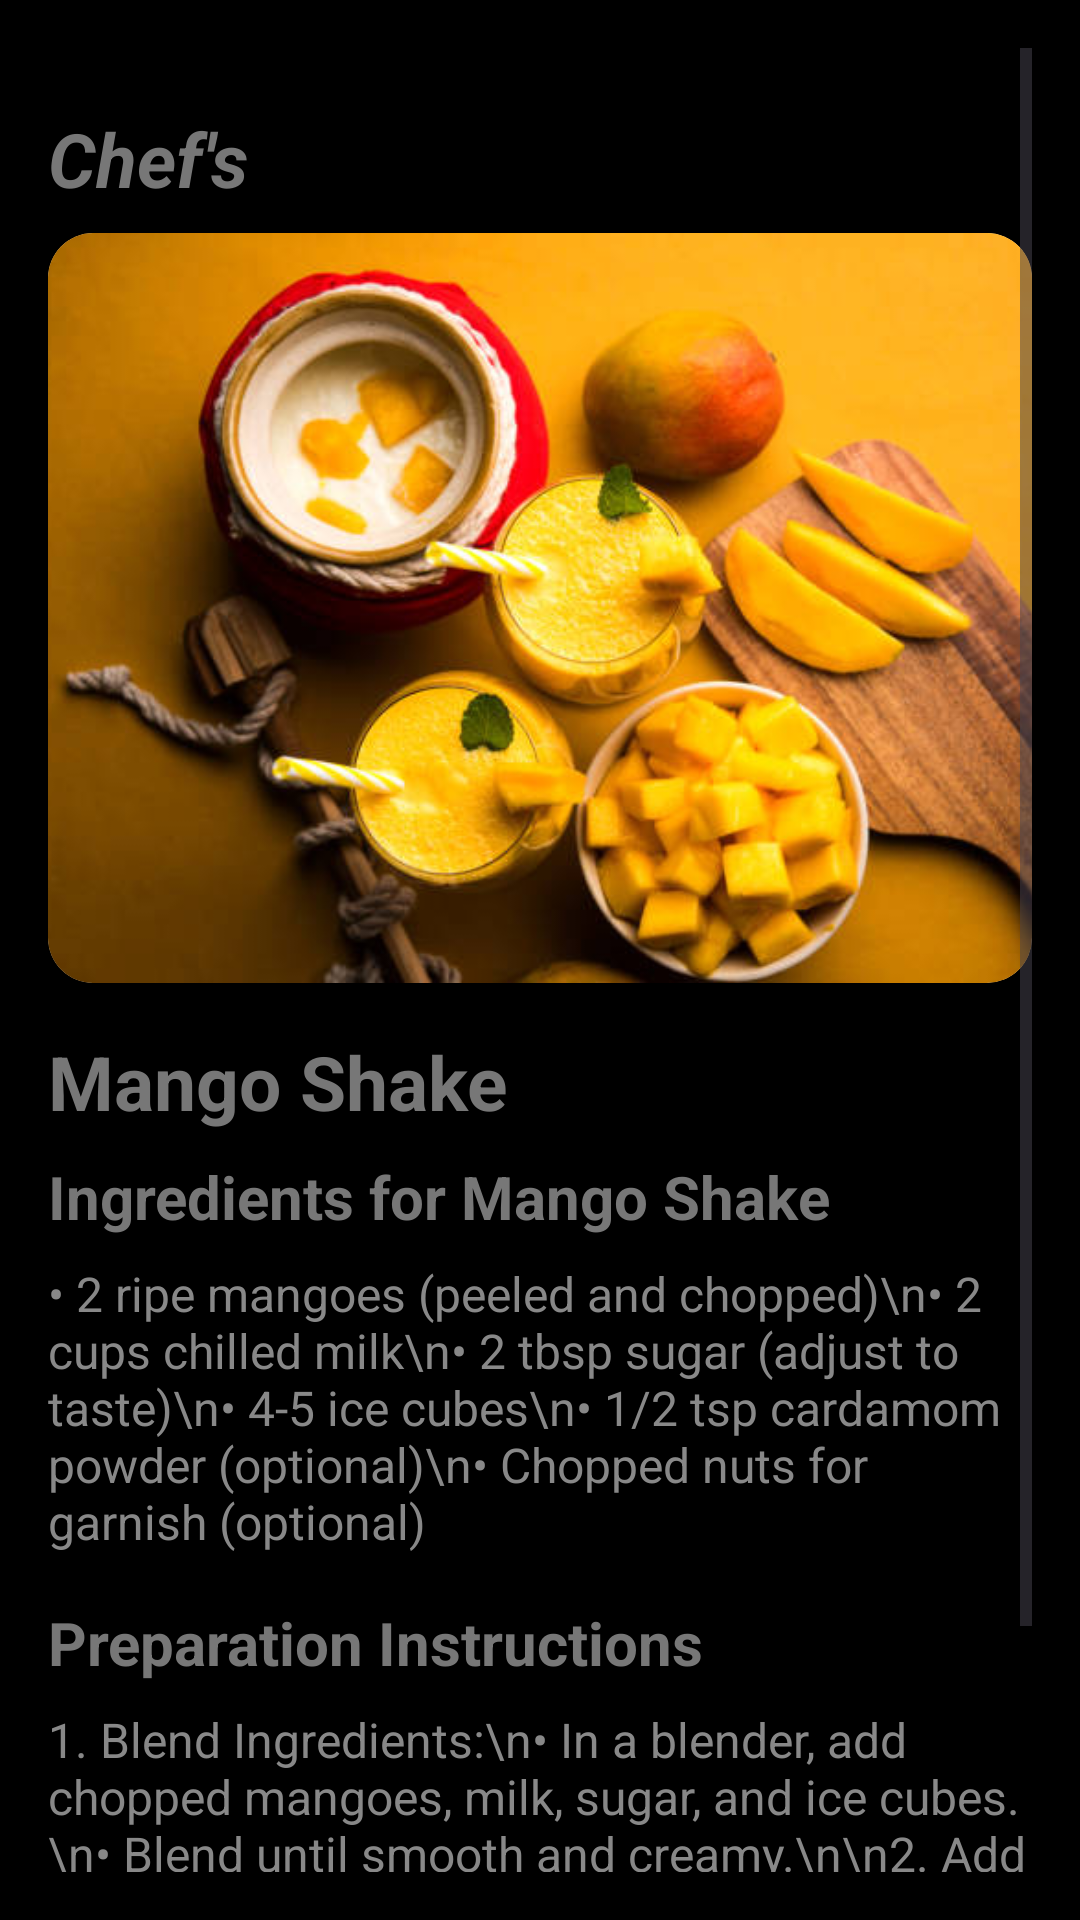

Reconstruct the res/layout file that produces this screen, plus the resources it refers to.
<!-- AndroidManifest.xml: application theme Theme.Chefs -->
<!-- res/layout/activity_mango.xml -->
<?xml version="1.0" encoding="utf-8"?>
<ScrollView xmlns:android="http://schemas.android.com/apk/res/android"
    android:layout_width="match_parent"
    android:layout_height="match_parent"
    android:background="#000000"
    android:padding="16dp">

    <LinearLayout
        android:layout_width="match_parent"
        android:layout_height="wrap_content"
        android:layout_marginTop="20dp"
        android:orientation="vertical">

        
        <TextView
            android:id="@+id/tvMangoShake"
            android:layout_width="match_parent"
            android:layout_height="wrap_content"
            android:layout_marginBottom="8dp"
            android:text="Chef's"
            android:textColor="#777777"
            android:textSize="25sp"
            android:textStyle="bold|italic" />

        <ImageView
            android:id="@+id/imgMangoShake"
            android:layout_width="match_parent"
            android:layout_height="250dp"
            android:layout_marginBottom="16dp"
            android:background="@drawable/rounded_image"
            android:scaleType="centerCrop"
            android:src="@drawable/mengo"
            android:clipToOutline="true" />

        <TextView
            android:id="@+id/tvMangoShakeTitle"
            android:layout_width="match_parent"
            android:layout_height="wrap_content"
            android:layout_marginBottom="8dp"
            android:text="Mango Shake"
            android:textColor="#777777"
            android:textSize="25sp"
            android:textStyle="bold" />

        <TextView
            android:id="@+id/tvMangoShakeIngredientsHeader"
            android:layout_width="match_parent"
            android:layout_height="wrap_content"
            android:layout_marginBottom="8dp"
            android:text="Ingredients for Mango Shake"
            android:textColor="#777777"
            android:textSize="20sp"
            android:textStyle="bold" />

        <TextView
            android:id="@+id/tvMangoShakeIngredients"
            android:layout_width="match_parent"
            android:layout_height="wrap_content"
            android:layout_marginBottom="16dp"
            android:text="• 2 ripe mangoes (peeled and chopped)\n• 2 cups chilled milk\n• 2 tbsp sugar (adjust to taste)\n• 4-5 ice cubes\n• 1/2 tsp cardamom powder (optional)\n• Chopped nuts for garnish (optional)"
            android:textColor="#888888"
            android:textSize="16sp" />

        <TextView
            android:id="@+id/tvMangoShakeInstructionsHeader"
            android:layout_width="match_parent"
            android:layout_height="wrap_content"
            android:layout_marginBottom="8dp"
            android:text="Preparation Instructions"
            android:textColor="#777777"
            android:textSize="20sp"
            android:textStyle="bold" />

        <TextView
            android:id="@+id/tvMangoShakeInstructions"
            android:layout_width="match_parent"
            android:layout_height="wrap_content"
            android:layout_marginBottom="16dp"
            android:text="1. Blend Ingredients:\n• In a blender, add chopped mangoes, milk, sugar, and ice cubes.\n• Blend until smooth and creamy.\n\n2. Add Flavor:\n• Optionally, add cardamom powder for extra taste.\n• Blend again for a few seconds.\n\n3. Serve:\n• Pour into glasses.\n• Garnish with chopped nuts if desired.\n• Serve chilled."
            android:textColor="#888888"
            android:textSize="16sp" />
    </LinearLayout>
</ScrollView>
<!-- resources referenced by this layout -->
<resources>
  <!-- drawable mengo: jpeg bitmap (drawable, 43367 bytes) -->
  <!-- drawable rounded_image (drawable) -->
  <?xml version="1.0" encoding="utf-8"?>
  <shape xmlns:android="http://schemas.android.com/apk/res/android"
      android:shape="rectangle">
      <corners android:radius="15dp" />
      <solid android:color="@android:color/white"/>
  </shape>
  <style name="Theme.Chefs" parent="Theme.Material3.Light.NoActionBar">
          <item name="colorPrimary">#734C3F</item>
          <item name="colorOnPrimary">@color/white</item>
          <item name="android:statusBarColor">#000000</item>
      </style>
  <!-- not gathered from this repository: default colours our renderer supplied (Android Studio template values) -->
  <color name="white">#FFFFFFFF</color>
</resources>
